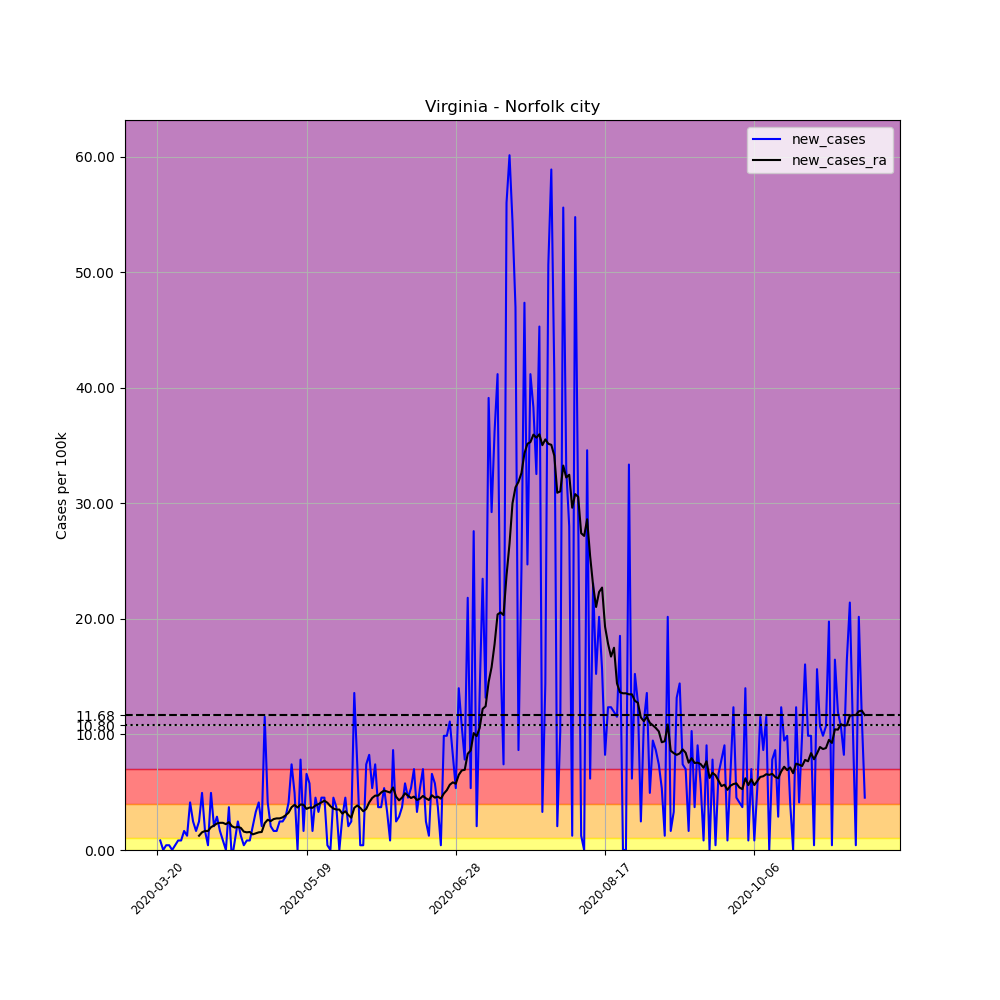

The table this chart was drawn from, first rows:
, date, county, state, fips, cases, deaths, COUNTY, STNAME, CTYNAME, POPESTIMATE2019, per_100k, new_cases, new_cases_ra
214997, 2020-03-20, Norfolk city, Virginia, 51710, 1, 0, 710, Virginia, Norfolk city, 242742, 0.412, , 
214998, 2020-03-21, Norfolk city, Virginia, 51710, 3, 0, 710, Virginia, Norfolk city, 242742, 1.236, 0.8239, 
214999, 2020-03-22, Norfolk city, Virginia, 51710, 3, 0, 710, Virginia, Norfolk city, 242742, 1.236, 0.0, 
215000, 2020-03-23, Norfolk city, Virginia, 51710, 4, 0, 710, Virginia, Norfolk city, 242742, 1.648, 0.412, 
215001, 2020-03-24, Norfolk city, Virginia, 51710, 5, 0, 710, Virginia, Norfolk city, 242742, 2.06, 0.412, 
215002, 2020-03-25, Norfolk city, Virginia, 51710, 5, 0, 710, Virginia, Norfolk city, 242742, 2.06, 0.0, 
215003, 2020-03-26, Norfolk city, Virginia, 51710, 6, 0, 710, Virginia, Norfolk city, 242742, 2.472, 0.412, 
215004, 2020-03-27, Norfolk city, Virginia, 51710, 8, 0, 710, Virginia, Norfolk city, 242742, 3.296, 0.8239, 
215005, 2020-03-28, Norfolk city, Virginia, 51710, 10, 0, 710, Virginia, Norfolk city, 242742, 4.12, 0.8239, 
215006, 2020-03-29, Norfolk city, Virginia, 51710, 14, 0, 710, Virginia, Norfolk city, 242742, 5.767, 1.648, 
215007, 2020-03-30, Norfolk city, Virginia, 51710, 17, 0, 710, Virginia, Norfolk city, 242742, 7.003, 1.236, 
215008, 2020-03-31, Norfolk city, Virginia, 51710, 27, 0, 710, Virginia, Norfolk city, 242742, 11.12, 4.12, 
215009, 2020-04-01, Norfolk city, Virginia, 51710, 33, 0, 710, Virginia, Norfolk city, 242742, 13.59, 2.472, 
215010, 2020-04-02, Norfolk city, Virginia, 51710, 37, 0, 710, Virginia, Norfolk city, 242742, 15.24, 1.648, 
215011, 2020-04-03, Norfolk city, Virginia, 51710, 43, 1, 710, Virginia, Norfolk city, 242742, 17.71, 2.472, 1.236
215012, 2020-04-04, Norfolk city, Virginia, 51710, 55, 1, 710, Virginia, Norfolk city, 242742, 22.66, 4.944, 1.53
215013, 2020-04-05, Norfolk city, Virginia, 51710, 59, 1, 710, Virginia, Norfolk city, 242742, 24.31, 1.648, 1.648
215014, 2020-04-06, Norfolk city, Virginia, 51710, 60, 1, 710, Virginia, Norfolk city, 242742, 24.72, 0.412, 1.648
215015, 2020-04-07, Norfolk city, Virginia, 51710, 72, 1, 710, Virginia, Norfolk city, 242742, 29.66, 4.944, 1.972
215016, 2020-04-08, Norfolk city, Virginia, 51710, 77, 1, 710, Virginia, Norfolk city, 242742, 31.72, 2.06, 2.119
215017, 2020-04-09, Norfolk city, Virginia, 51710, 84, 1, 710, Virginia, Norfolk city, 242742, 34.6, 2.884, 2.295
215018, 2020-04-10, Norfolk city, Virginia, 51710, 88, 1, 710, Virginia, Norfolk city, 242742, 36.25, 1.648, 2.354
215019, 2020-04-11, Norfolk city, Virginia, 51710, 90, 1, 710, Virginia, Norfolk city, 242742, 37.08, 0.8239, 2.354
215020, 2020-04-12, Norfolk city, Virginia, 51710, 90, 1, 710, Virginia, Norfolk city, 242742, 37.08, 0.0, 2.236
215021, 2020-04-13, Norfolk city, Virginia, 51710, 99, 1, 710, Virginia, Norfolk city, 242742, 40.78, 3.708, 2.413
215022, 2020-04-14, Norfolk city, Virginia, 51710, 97, 1, 710, Virginia, Norfolk city, 242742, 39.96, -0.8239, 2.06
215023, 2020-04-15, Norfolk city, Virginia, 51710, 99, 1, 710, Virginia, Norfolk city, 242742, 40.78, 0.8239, 1.942
215024, 2020-04-16, Norfolk city, Virginia, 51710, 105, 1, 710, Virginia, Norfolk city, 242742, 43.26, 2.472, 2.001
215025, 2020-04-17, Norfolk city, Virginia, 51710, 108, 1, 710, Virginia, Norfolk city, 242742, 44.49, 1.236, 1.913
215026, 2020-04-18, Norfolk city, Virginia, 51710, 109, 1, 710, Virginia, Norfolk city, 242742, 44.9, 0.412, 1.589
215027, 2020-04-19, Norfolk city, Virginia, 51710, 111, 2, 710, Virginia, Norfolk city, 242742, 45.73, 0.8239, 1.53
215028, 2020-04-20, Norfolk city, Virginia, 51710, 113, 2, 710, Virginia, Norfolk city, 242742, 46.55, 0.8239, 1.56
215029, 2020-04-21, Norfolk city, Virginia, 51710, 118, 3, 710, Virginia, Norfolk city, 242742, 48.61, 2.06, 1.354
215030, 2020-04-22, Norfolk city, Virginia, 51710, 126, 3, 710, Virginia, Norfolk city, 242742, 51.91, 3.296, 1.442
215031, 2020-04-23, Norfolk city, Virginia, 51710, 136, 3, 710, Virginia, Norfolk city, 242742, 56.03, 4.12, 1.53
215032, 2020-04-24, Norfolk city, Virginia, 51710, 141, 3, 710, Virginia, Norfolk city, 242742, 58.09, 2.06, 1.56
215033, 2020-04-25, Norfolk city, Virginia, 51710, 169, 3, 710, Virginia, Norfolk city, 242742, 69.62, 11.53, 2.325
215034, 2020-04-26, Norfolk city, Virginia, 51710, 179, 3, 710, Virginia, Norfolk city, 242742, 73.74, 4.12, 2.619
215035, 2020-04-27, Norfolk city, Virginia, 51710, 184, 3, 710, Virginia, Norfolk city, 242742, 75.8, 2.06, 2.501
215036, 2020-04-28, Norfolk city, Virginia, 51710, 188, 3, 710, Virginia, Norfolk city, 242742, 77.45, 1.648, 2.678
215037, 2020-04-29, Norfolk city, Virginia, 51710, 192, 3, 710, Virginia, Norfolk city, 242742, 79.1, 1.648, 2.737
215038, 2020-04-30, Norfolk city, Virginia, 51710, 198, 3, 710, Virginia, Norfolk city, 242742, 81.57, 2.472, 2.737
215039, 2020-05-01, Norfolk city, Virginia, 51710, 204, 3, 710, Virginia, Norfolk city, 242742, 84.04, 2.472, 2.825
215040, 2020-05-02, Norfolk city, Virginia, 51710, 211, 3, 710, Virginia, Norfolk city, 242742, 86.92, 2.884, 3.001
215041, 2020-05-03, Norfolk city, Virginia, 51710, 221, 4, 710, Virginia, Norfolk city, 242742, 91.04, 4.12, 3.237
215042, 2020-05-04, Norfolk city, Virginia, 51710, 239, 4, 710, Virginia, Norfolk city, 242742, 98.46, 7.415, 3.708
215043, 2020-05-05, Norfolk city, Virginia, 51710, 251, 4, 710, Virginia, Norfolk city, 242742, 103.4, 4.944, 3.914
215044, 2020-05-06, Norfolk city, Virginia, 51710, 251, 4, 710, Virginia, Norfolk city, 242742, 103.4, 0.0, 3.678
215045, 2020-05-07, Norfolk city, Virginia, 51710, 270, 5, 710, Virginia, Norfolk city, 242742, 111.2, 7.827, 3.943
215046, 2020-05-08, Norfolk city, Virginia, 51710, 274, 5, 710, Virginia, Norfolk city, 242742, 112.9, 1.648, 3.914
215047, 2020-05-09, Norfolk city, Virginia, 51710, 290, 5, 710, Virginia, Norfolk city, 242742, 119.5, 6.591, 3.561
215048, 2020-05-10, Norfolk city, Virginia, 51710, 304, 5, 710, Virginia, Norfolk city, 242742, 125.2, 5.767, 3.678
215049, 2020-05-11, Norfolk city, Virginia, 51710, 308, 5, 710, Virginia, Norfolk city, 242742, 126.9, 1.648, 3.649
215050, 2020-05-12, Norfolk city, Virginia, 51710, 319, 5, 710, Virginia, Norfolk city, 242742, 131.4, 4.532, 3.855
215051, 2020-05-13, Norfolk city, Virginia, 51710, 327, 5, 710, Virginia, Norfolk city, 242742, 134.7, 3.296, 3.972
215052, 2020-05-14, Norfolk city, Virginia, 51710, 338, 5, 710, Virginia, Norfolk city, 242742, 139.2, 4.532, 4.12
215053, 2020-05-15, Norfolk city, Virginia, 51710, 349, 5, 710, Virginia, Norfolk city, 242742, 143.8, 4.532, 4.267
215054, 2020-05-16, Norfolk city, Virginia, 51710, 350, 5, 710, Virginia, Norfolk city, 242742, 144.2, 0.412, 4.09
215055, 2020-05-17, Norfolk city, Virginia, 51710, 350, 5, 710, Virginia, Norfolk city, 242742, 144.2, 0.0, 3.796
215056, 2020-05-18, Norfolk city, Virginia, 51710, 361, 5, 710, Virginia, Norfolk city, 242742, 148.7, 4.532, 3.59
... 178 more rows
